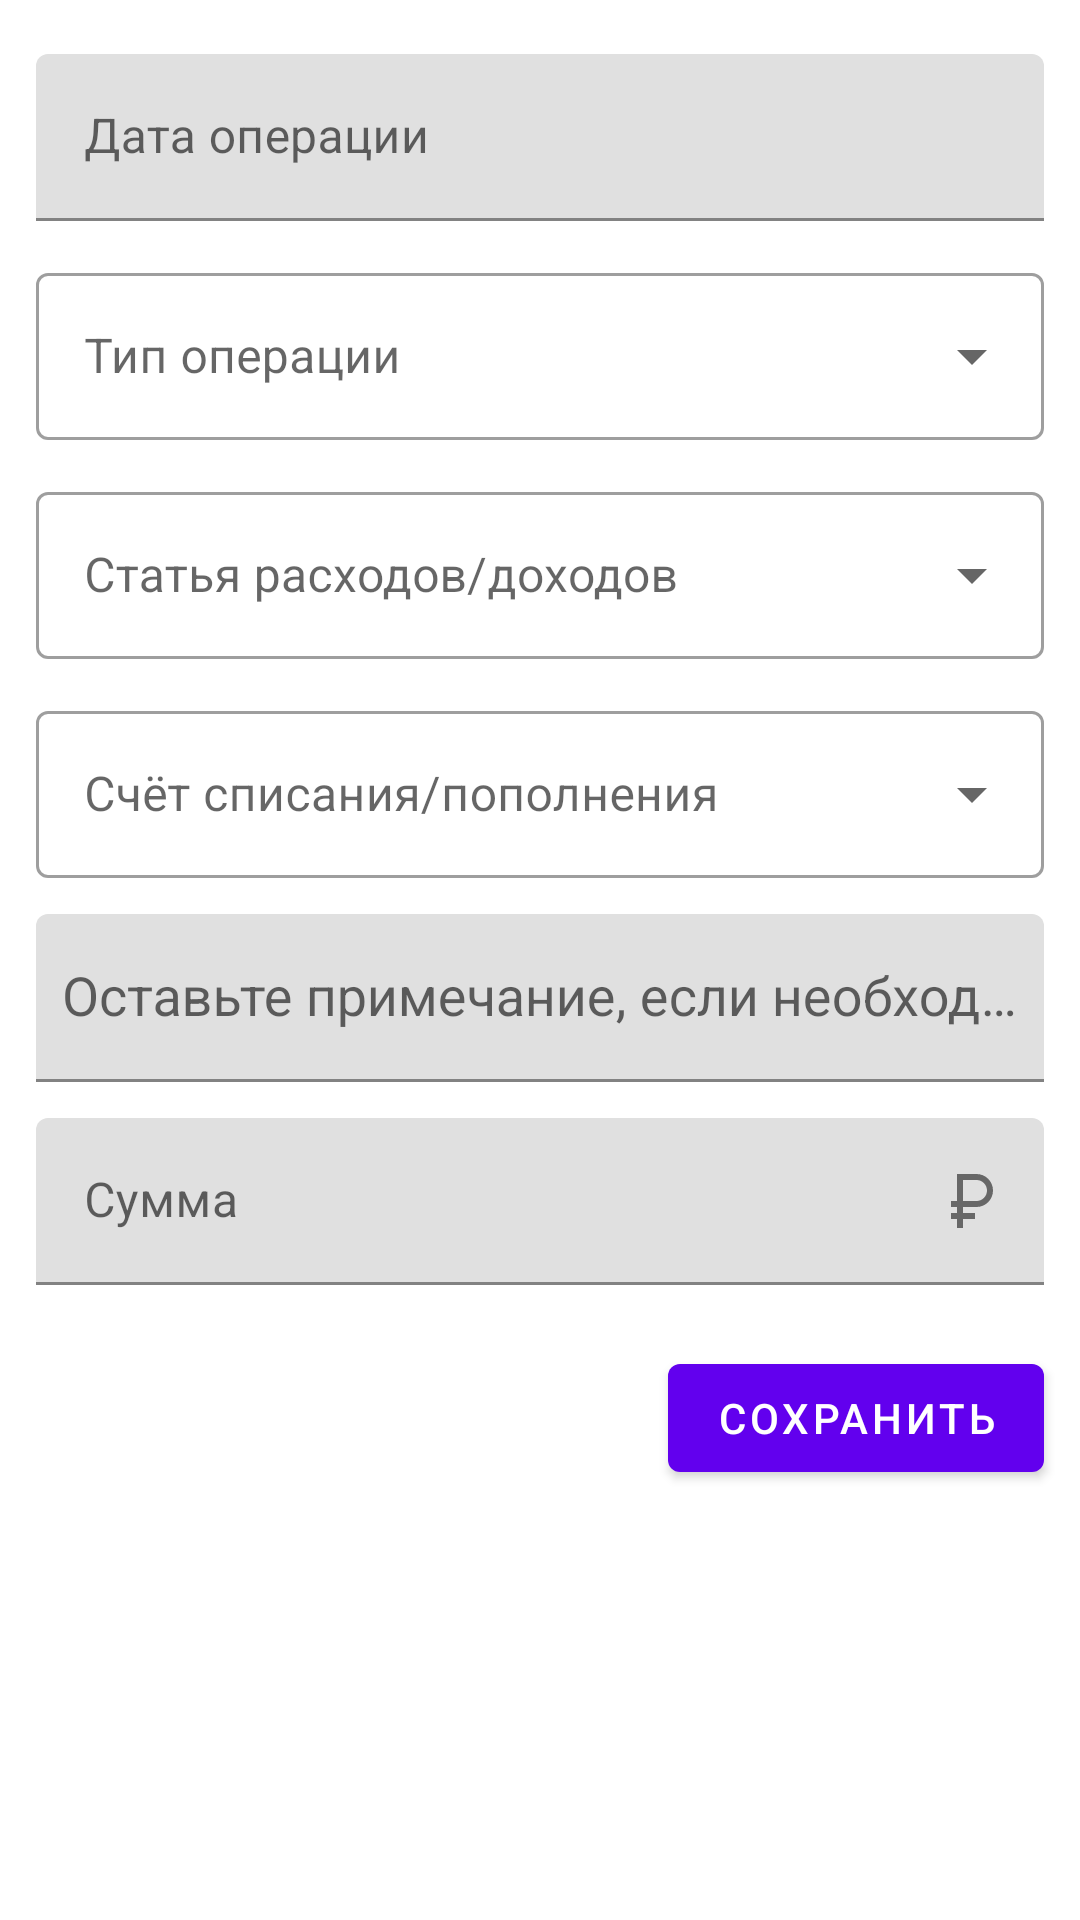

Here is an Android app screen rendered from its layout file. Give the layout XML and the strings, colors and styles it references.
<!-- AndroidManifest.xml: application theme AppTheme -->
<!-- res/layout/bottom_sheet_manual_adding.xml -->
<?xml version="1.0" encoding="utf-8"?>
<androidx.constraintlayout.widget.ConstraintLayout xmlns:android="http://schemas.android.com/apk/res/android"
    xmlns:app="http://schemas.android.com/apk/res-auto"
    android:id="@+id/bottom_sheet_container"
    android:layout_width="match_parent"
    android:layout_height="match_parent"
    android:layout_margin="@dimen/margin_12_dp"
    android:background="@android:color/white"
    app:behavior_hideable="true"
    app:behavior_peekHeight="1dp"
    app:layout_behavior="com.google.android.material.bottomsheet.BottomSheetBehavior">

    <View
        android:id="@+id/bottom_sheet_line"
        android:layout_width="25dp"
        android:layout_height="1dp"
        android:layout_marginTop="5dp"
        app:layout_constraintEnd_toEndOf="parent"
        app:layout_constraintStart_toStartOf="parent"
        app:layout_constraintTop_toTopOf="parent" />

    <com.google.android.material.textfield.TextInputLayout
        android:id="@+id/edit_text_date"
        android:layout_width="match_parent"
        android:layout_height="wrap_content"
        android:layout_margin="@dimen/margin_12_dp"
        android:hint="@string/date"
        app:endIconDrawable="@drawable/ic_calendar_month_24"
        app:endIconMode="custom"
        app:layout_constraintEnd_toEndOf="parent"
        app:layout_constraintStart_toStartOf="parent"
        app:layout_constraintTop_toBottomOf="@+id/bottom_sheet_line">

        <com.google.android.material.textfield.TextInputEditText
            android:layout_width="match_parent"
            android:layout_height="wrap_content" />
    </com.google.android.material.textfield.TextInputLayout>

    <com.google.android.material.textfield.TextInputLayout
        android:id="@+id/account_type_label"
        style="?attr/textInputOutlinedExposedDropdownMenuStyle"
        android:layout_width="match_parent"
        android:layout_height="wrap_content"
        android:layout_gravity="center_horizontal"
        android:layout_margin="@dimen/margin_12_dp"
        android:hint="Тип операции"
        app:helperTextEnabled="true"
        app:layout_constraintEnd_toEndOf="parent"
        app:layout_constraintStart_toStartOf="parent"
        app:layout_constraintTop_toBottomOf="@+id/edit_text_date">

        <AutoCompleteTextView
            android:layout_width="match_parent"
            android:layout_height="wrap_content"
            android:inputType="none"
            app:simpleItems="@array/types_list" />
    </com.google.android.material.textfield.TextInputLayout>

    <com.google.android.material.textfield.TextInputLayout
        android:id="@+id/edit_text_expense_item"
        style="?attr/textInputOutlinedExposedDropdownMenuStyle"
        android:layout_width="match_parent"
        android:layout_height="wrap_content"
        android:layout_gravity="center_horizontal"
        android:layout_margin="@dimen/margin_12_dp"
        android:hint="Статья расходов/доходов"
        app:helperTextEnabled="true"
        app:layout_constraintEnd_toEndOf="parent"
        app:layout_constraintStart_toStartOf="parent"
        app:layout_constraintTop_toBottomOf="@+id/account_type_label">

        <AutoCompleteTextView
            android:layout_width="match_parent"
            android:layout_height="wrap_content"
            android:inputType="none"
            app:simpleItems="@array/expense_item_list" />
    </com.google.android.material.textfield.TextInputLayout>

    <com.google.android.material.textfield.TextInputLayout
        android:id="@+id/edit_text_account_name"
        style="?attr/textInputOutlinedExposedDropdownMenuStyle"
        android:layout_width="match_parent"
        android:layout_height="wrap_content"
        android:layout_gravity="center_horizontal"
        android:layout_margin="@dimen/margin_12_dp"
        android:hint="@string/debit_account_edit_text"
        app:helperTextEnabled="true"
        app:layout_constraintEnd_toEndOf="parent"
        app:layout_constraintStart_toStartOf="parent"
        app:layout_constraintTop_toBottomOf="@+id/edit_text_expense_item">

        <AutoCompleteTextView
            android:layout_width="match_parent"
            android:layout_height="wrap_content"
            android:inputType="none"
            app:simpleItems="@array/debit_account_list" />
    </com.google.android.material.textfield.TextInputLayout>

    <com.google.android.material.textfield.TextInputLayout
        android:id="@+id/edit_text_note"
        android:layout_width="match_parent"
        android:layout_height="56dp"
        android:layout_gravity="center_horizontal"
        android:layout_margin="@dimen/margin_12_dp"
        android:hint="  Оставьте примечание, если необходимо"
        app:helperTextEnabled="true"
        app:layout_constraintEnd_toEndOf="parent"
        app:layout_constraintStart_toStartOf="parent"
        app:layout_constraintTop_toBottomOf="@+id/edit_text_account_name">

        <AutoCompleteTextView
            android:layout_width="match_parent"
            android:layout_height="match_parent"
            android:inputType="none" />
    </com.google.android.material.textfield.TextInputLayout>

    <com.google.android.material.textfield.TextInputLayout
        android:id="@+id/edit_text_amount"
        android:layout_width="match_parent"
        android:layout_height="wrap_content"
        android:layout_gravity="center_horizontal"
        android:layout_margin="@dimen/margin_12_dp"
        android:hint="@string/amount_edit_text"
        app:endIconDrawable="@drawable/ic_bills_list"
        app:endIconMode="custom"
        app:errorEnabled="true"
        app:layout_constraintEnd_toEndOf="parent"
        app:layout_constraintStart_toStartOf="parent"
        app:layout_constraintTop_toBottomOf="@+id/edit_text_note">

        <com.google.android.material.textfield.TextInputEditText
            android:layout_width="match_parent"
            android:layout_height="wrap_content"
            android:inputType="number" />
    </com.google.android.material.textfield.TextInputLayout>

    <com.google.android.material.button.MaterialButton
        android:id="@+id/material_icon_button"
        style="Widget.Material3.Button.IconButton.Filled"
        android:layout_width="wrap_content"
        android:layout_height="wrap_content"
        android:layout_marginEnd="@dimen/margin_12_dp"
        android:text="@string/save_expense_item"
        app:icon="@drawable/ic_plus_fab"
        app:layout_constraintEnd_toEndOf="parent"
        app:layout_constraintTop_toBottomOf="@+id/edit_text_amount" />


</androidx.constraintlayout.widget.ConstraintLayout>
<!-- resources referenced by this layout -->
<resources>
  <string-array name="debit_account_list" translatable="false">
          <item>Тинькофф *8888</item>
          <item>Сбербанк *5555</item>
          <item>Альфабанк *3333</item>
          <item>Тинькофф кредитная </item>
      </string-array>
  <string-array name="expense_item_list" translatable="false">
          <item>Продукты</item>
          <item>ЖКХ</item>
          <item>Зарплата</item>
          <item>Ресторан</item>
      </string-array>
  <string-array name="types_list" translatable="false">
          <item>Доход</item>
          <item>Расход</item>
          <item>Корректировка</item>
      </string-array>
  <dimen name="margin_12_dp">12dp</dimen>
  <!-- drawable ic_bills_list (drawable) -->
  <vector android:height="24dp" android:tint="#000000"
      android:viewportHeight="24" android:viewportWidth="24"
      android:width="24dp" xmlns:android="http://schemas.android.com/apk/res/android">
      <path android:fillColor="@android:color/white" android:pathData="M13.5,3H7v9H5v2h2v2H5v2h2v3h2v-3h4v-2H9v-2h4.5c3.04,0 5.5,-2.46 5.5,-5.5C19,5.46 16.54,3 13.5,3zM13.5,12H9V5h4.5C15.43,5 17,6.57 17,8.5S15.43,12 13.5,12z"/>
  </vector>
  <string name="amount_edit_text">Сумма</string>
  <string name="date">Дата операции</string>
  <string name="debit_account_edit_text">Счёт списания/пополнения</string>
  <string name="save_expense_item">Cохранить</string>
</resources>
